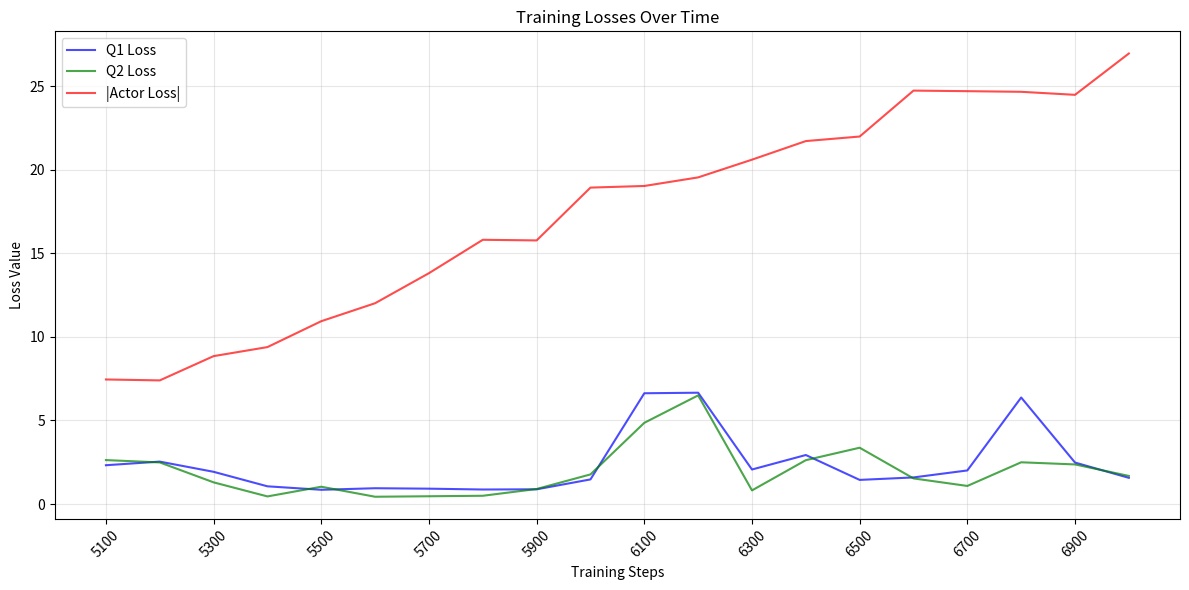

The matplotlib source for this figure:
import re
import matplotlib.pyplot as plt

# Sample log data (replace with your actual log file reading)
log_data = """
SPS: 30
Step 5100: Q1 Loss = 2.321, Q2 Loss = 2.629, Actor Loss = -7.454
Kart crashed! Respawning...
Kart crashed! Respawning...
SPS: 16
Step 5200: Q1 Loss = 2.538, Q2 Loss = 2.489, Actor Loss = -7.399
Kart crashed! Respawning...
SPS: 11
Step 5300: Q1 Loss = 1.927, Q2 Loss = 1.296, Actor Loss = -8.852
SPS: 9
Step 5400: Q1 Loss = 1.059, Q2 Loss = 0.454, Actor Loss = -9.392
Kart crashed! Respawning...
SPS: 7
Step 5500: Q1 Loss = 0.851, Q2 Loss = 1.034, Actor Loss = -10.943
Kart crashed! Respawning...
Kart crashed! Respawning...
SPS: 6
Step 5600: Q1 Loss = 0.944, Q2 Loss = 0.435, Actor Loss = -12.019
Kart crashed! Respawning...
SPS: 5
Step 5700: Q1 Loss = 0.918, Q2 Loss = 0.464, Actor Loss = -13.817
SPS: 5
Step 5800: Q1 Loss = 0.868, Q2 Loss = 0.493, Actor Loss = -15.815
Kart crashed! Respawning...
SPS: 4
Step 5900: Q1 Loss = 0.880, Q2 Loss = 0.898, Actor Loss = -15.778
Kart crashed! Respawning...
SPS: 4
Step 6000: Q1 Loss = 1.472, Q2 Loss = 1.772, Actor Loss = -18.939
Resetting the environment...
Kart crashed! Respawning...
SPS: 3
Step 6100: Q1 Loss = 6.629, Q2 Loss = 4.860, Actor Loss = -19.036
Kart crashed! Respawning...
SPS: 3
Step 6200: Q1 Loss = 6.662, Q2 Loss = 6.502, Actor Loss = -19.550
Kart crashed! Respawning...
SPS: 3
Step 6300: Q1 Loss = 2.065, Q2 Loss = 0.815, Actor Loss = -20.611
Kart crashed! Respawning...
SPS: 3
Step 6400: Q1 Loss = 2.933, Q2 Loss = 2.624, Actor Loss = -21.724
Kart crashed! Respawning...
SPS: 3
Step 6500: Q1 Loss = 1.443, Q2 Loss = 3.369, Actor Loss = -21.996
Kart crashed! Respawning...
Kart crashed! Respawning...
SPS: 2
Step 6600: Q1 Loss = 1.591, Q2 Loss = 1.532, Actor Loss = -24.745
SPS: 2
Step 6700: Q1 Loss = 2.009, Q2 Loss = 1.081, Actor Loss = -24.711
Kart crashed! Respawning...
SPS: 2
Step 6800: Q1 Loss = 6.375, Q2 Loss = 2.497, Actor Loss = -24.673
Kart crashed! Respawning...
SPS: 2
Step 6900: Q1 Loss = 2.482, Q2 Loss = 2.369, Actor Loss = -24.492
Kart crashed! Respawning...
SPS: 2
Step 7000: Q1 Loss = 1.566, Q2 Loss = 1.680, Actor Loss = -26.966
Resetting the environment...
"""

# Parse the log data
steps = []
q1_losses = []
q2_losses = []
actor_losses = []

for line in log_data.split('\n'):
    if line.startswith('Step'):
        # Extract step number and losses using regular expressions
        match = re.search(r'Step (\d+): Q1 Loss = ([\d.-]+), Q2 Loss = ([\d.-]+), Actor Loss = ([\d.-]+)', line)
        if match:
            steps.append(int(match.group(1)))
            q1_losses.append(float(match.group(2)))
            q2_losses.append(float(match.group(3)))
            actor_losses.append(float(match.group(4)))

# Create the plot
plt.figure(figsize=(12, 6))

# Plot Q1 Loss
plt.plot(steps, q1_losses, label='Q1 Loss', color='blue', alpha=0.7)

# Plot Q2 Loss
plt.plot(steps, q2_losses, label='Q2 Loss', color='green', alpha=0.7)

# Plot Actor Loss (absolute value since it's negative)
plt.plot(steps, [abs(x) for x in actor_losses], label='|Actor Loss|', color='red', alpha=0.7)

# Add labels and title
plt.xlabel('Training Steps')
plt.ylabel('Loss Value')
plt.title('Training Losses Over Time')
plt.legend()
plt.grid(True, alpha=0.3)

# Adjust x-axis to show step numbers properly
plt.xticks(steps[::len(steps)//10], rotation=45)

plt.tight_layout()
plt.show()
